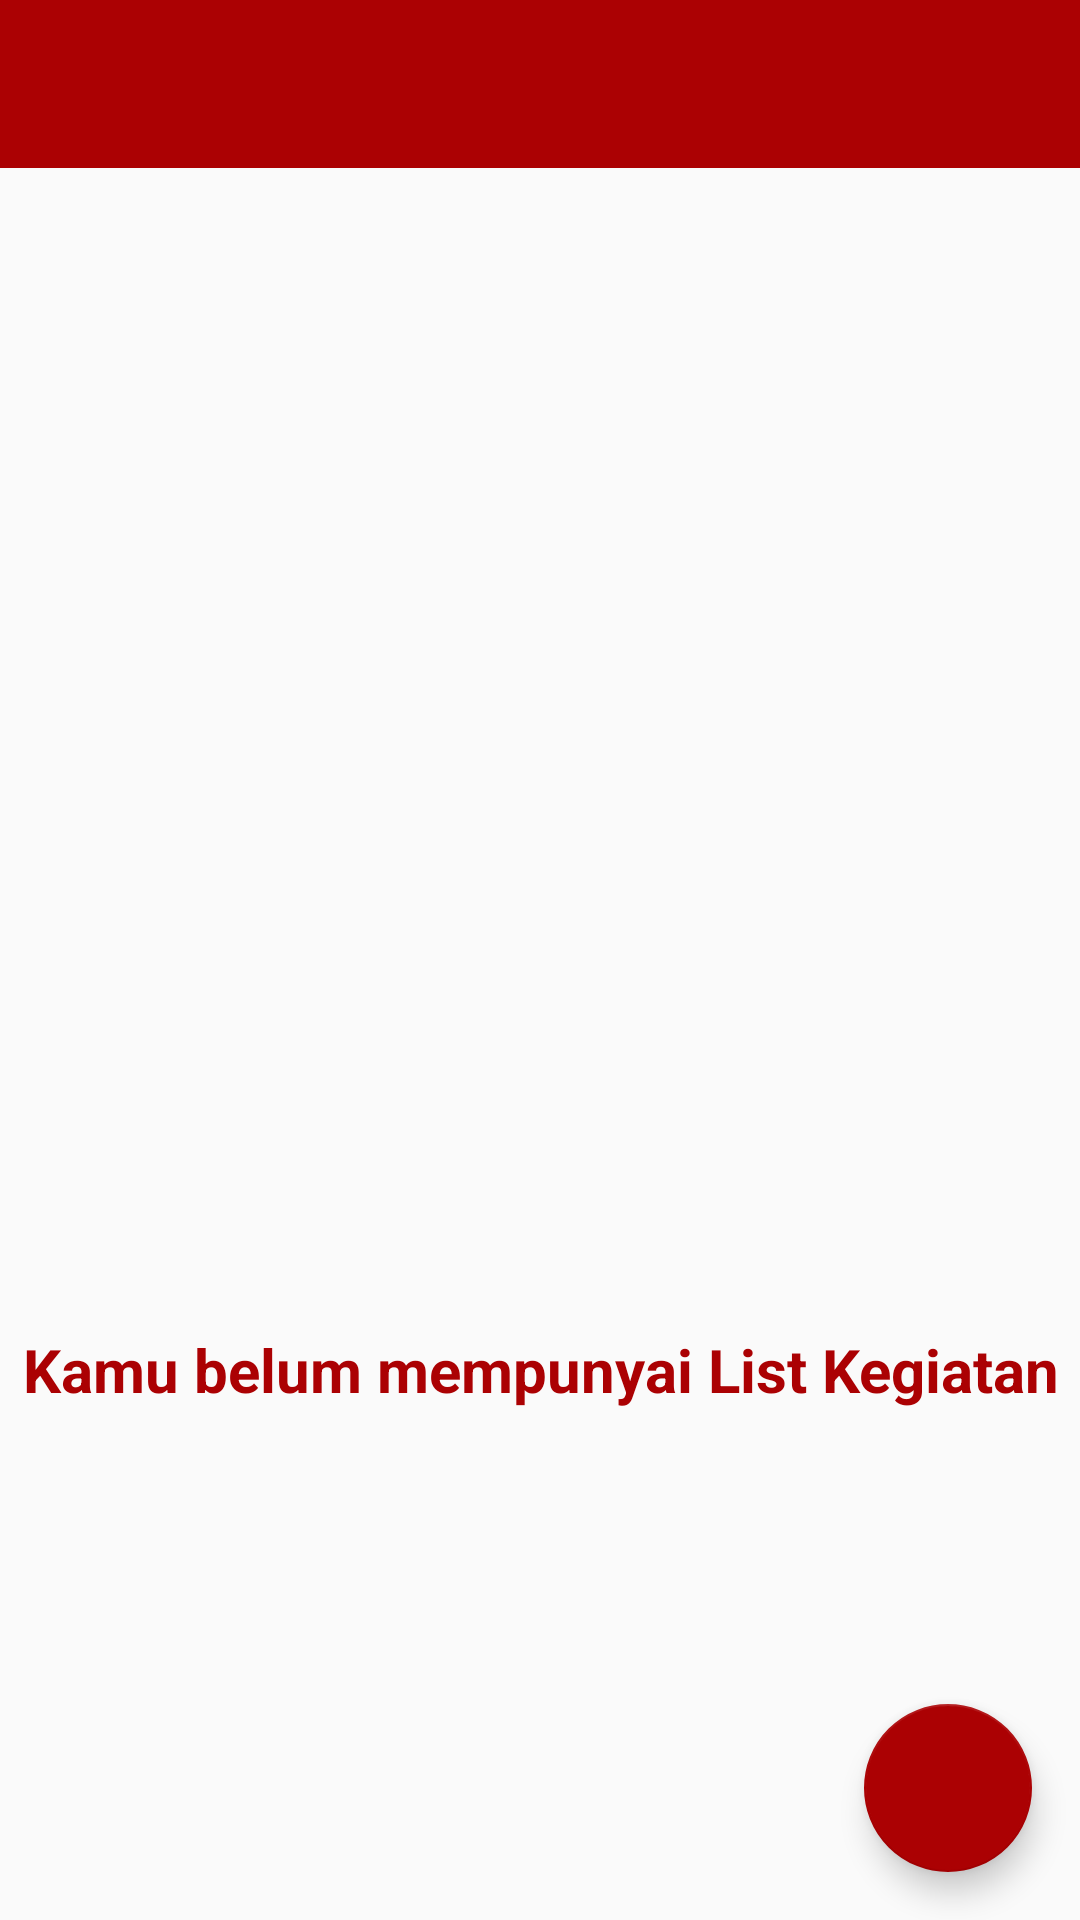

The Android layout XML behind this screen, and the referenced resources:
<!-- AndroidManifest.xml: application theme AppTheme -->
<!-- res/layout/app_bar_main.xml -->
<?xml version="1.0" encoding="utf-8"?>
<RelativeLayout xmlns:android="http://schemas.android.com/apk/res/android"
    xmlns:app="http://schemas.android.com/apk/res-auto"
    xmlns:tools="http://schemas.android.com/tools"
    android:layout_width="match_parent"
    android:layout_height="match_parent"
    tools:context="com.example.arysugiarto.kumatoapps.MainActivity">

    <android.support.design.widget.AppBarLayout
        android:layout_width="match_parent"
        android:layout_height="wrap_content"
        android:theme="@style/AppTheme.AppBarOverlay">

        <android.support.v7.widget.Toolbar
            android:id="@+id/toolbar1"
            android:layout_width="match_parent"
            android:layout_height="?attr/actionBarSize"
            android:background="?attr/colorPrimary"
            app:popupTheme="@style/AppTheme.PopupOverlay" />

    </android.support.design.widget.AppBarLayout>

    <include
        layout="@layout/content_main"
        android:layout_marginTop="70dp"
        android:layout_marginLeft="5dp"
        android:layout_marginRight="5dp"
        android:layout_width="match_parent"
        android:layout_height="match_parent" />

    <android.support.design.widget.FloatingActionButton
        android:id="@+id/fab_add"
        android:layout_width="wrap_content"
        android:layout_height="wrap_content"
        android:layout_alignParentEnd="true"
        android:layout_alignParentRight="true"
        android:layout_alignParentBottom="true"
        android:layout_margin="16dp"
        app:fabSize="normal"
        app:srcCompat="@drawable/ic_add" />

</RelativeLayout>
<!-- res/layout/content_main.xml (included above) -->
<?xml version="1.0" encoding="utf-8"?>
<RelativeLayout
    xmlns:android="http://schemas.android.com/apk/res/android"
    xmlns:app="http://schemas.android.com/apk/res-auto"
    xmlns:tools="http://schemas.android.com/tools"
    android:layout_width="match_parent"
    android:layout_height="match_parent"
    android:fitsSystemWindows="true">
    <ProgressBar
        android:layout_width="48dp"
        android:layout_height="48dp"
        android:id="@+id/progressbar"
        android:layout_centerInParent="true"/>

    <ImageView
        android:id="@+id/tvdatakosong"
        android:layout_width="400dp"
        android:layout_height="400dp"
        android:layout_centerHorizontal="true"
        android:src="@drawable/handle" />
    <TextView
        android:layout_alignBottom="@+id/tvdatakosong"
        android:textColor="@color/colorAccent"
        android:textSize="20sp"
        android:gravity="center"
        android:textStyle="bold"
        android:id="@+id/tvtextkosong"
        android:layout_width="match_parent"
        android:layout_height="wrap_content"
        android:text="Kamu belum mempunyai List Kegiatan"/>


    <android.support.v7.widget.RecyclerView
        android:id="@+id/rv_notes"
        android:layout_width="match_parent"
        android:layout_height="match_parent"
        tools:listitem="@layout/item_note"
        app:layout_behavior="@string/appbar_scrolling_view_behavior"/>

</RelativeLayout>
<!-- res/layout/item_note.xml (included above) -->
<?xml version="1.0" encoding="utf-8"?>
<RelativeLayout xmlns:android="http://schemas.android.com/apk/res/android"
    xmlns:app="http://schemas.android.com/apk/res-auto"
    android:layout_width="match_parent"
    android:layout_height="wrap_content"
    android:layout_marginRight="4dp"
    android:layout_marginLeft="4dp"
    android:orientation="vertical">

    <android.support.v7.widget.CardView
        android:id="@+id/cv_item_note"
        android:layout_width="match_parent"
        android:layout_height="wrap_content"
        android:background="@color/colorWhite"
        app:cardCornerRadius="4dp"
        app:cardElevation="4dp"
        app:cardMaxElevation="4dp"
        app:cardUseCompatPadding="true">

        <LinearLayout
            android:layout_width="385dp"
            android:layout_height="wrap_content"
            android:orientation="vertical"
            android:padding="12dp">

            
            
            
            
            
            
            
            

            <TextView
                android:id="@+id/tv_item_time"
                android:layout_width="match_parent"
                android:layout_height="wrap_content"
                android:layout_marginBottom="10dp"
                android:gravity="start"
                android:text="@string/date"
                android:textColor="#000"
                android:textSize="12sp" />

            <TextView
                android:id="@+id/tv_item_title"
                android:layout_width="match_parent"
                android:layout_height="wrap_content"
                android:layout_marginBottom="4dp"
                android:gravity="start"
                android:text="@string/title"
                android:textSize="14sp"
                android:textAppearance="?android:textAppearanceSmall"
                android:textColor="#000"
                android:textStyle="bold" />

            <TextView
                android:id="@+id/tv_item_description"
                android:layout_width="match_parent"
                android:layout_height="wrap_content"
                android:gravity="start"
                android:text="@string/description"
                android:textAppearance="?android:textAppearanceSmall" />
        </LinearLayout>

    </android.support.v7.widget.CardView>

</RelativeLayout>
<!-- resources referenced by this layout -->
<resources>
  <color name="colorAccent">#AB0103</color>
  <color name="colorWhite">#FFFFFF</color>
  <string name="date">Date</string>
  <string name="description">Description</string>
  <string name="title">Judul</string>
  <style name="AppTheme.AppBarOverlay" parent="ThemeOverlay.AppCompat.Dark.ActionBar" />
  <style name="AppTheme.PopupOverlay" parent="ThemeOverlay.AppCompat.Light" />
  <style name="AppTheme" parent="Theme.AppCompat.Light.NoActionBar">
          
          <item name="colorPrimary">@color/colorPrimary</item>
          <item name="colorPrimaryDark">@color/colorPrimaryDark</item>
          <item name="colorAccent">@color/colorAccent</item>
      </style>
  <color name="colorPrimary">#AB0103</color>
  <color name="colorPrimaryDark">#AB0103</color>
</resources>
